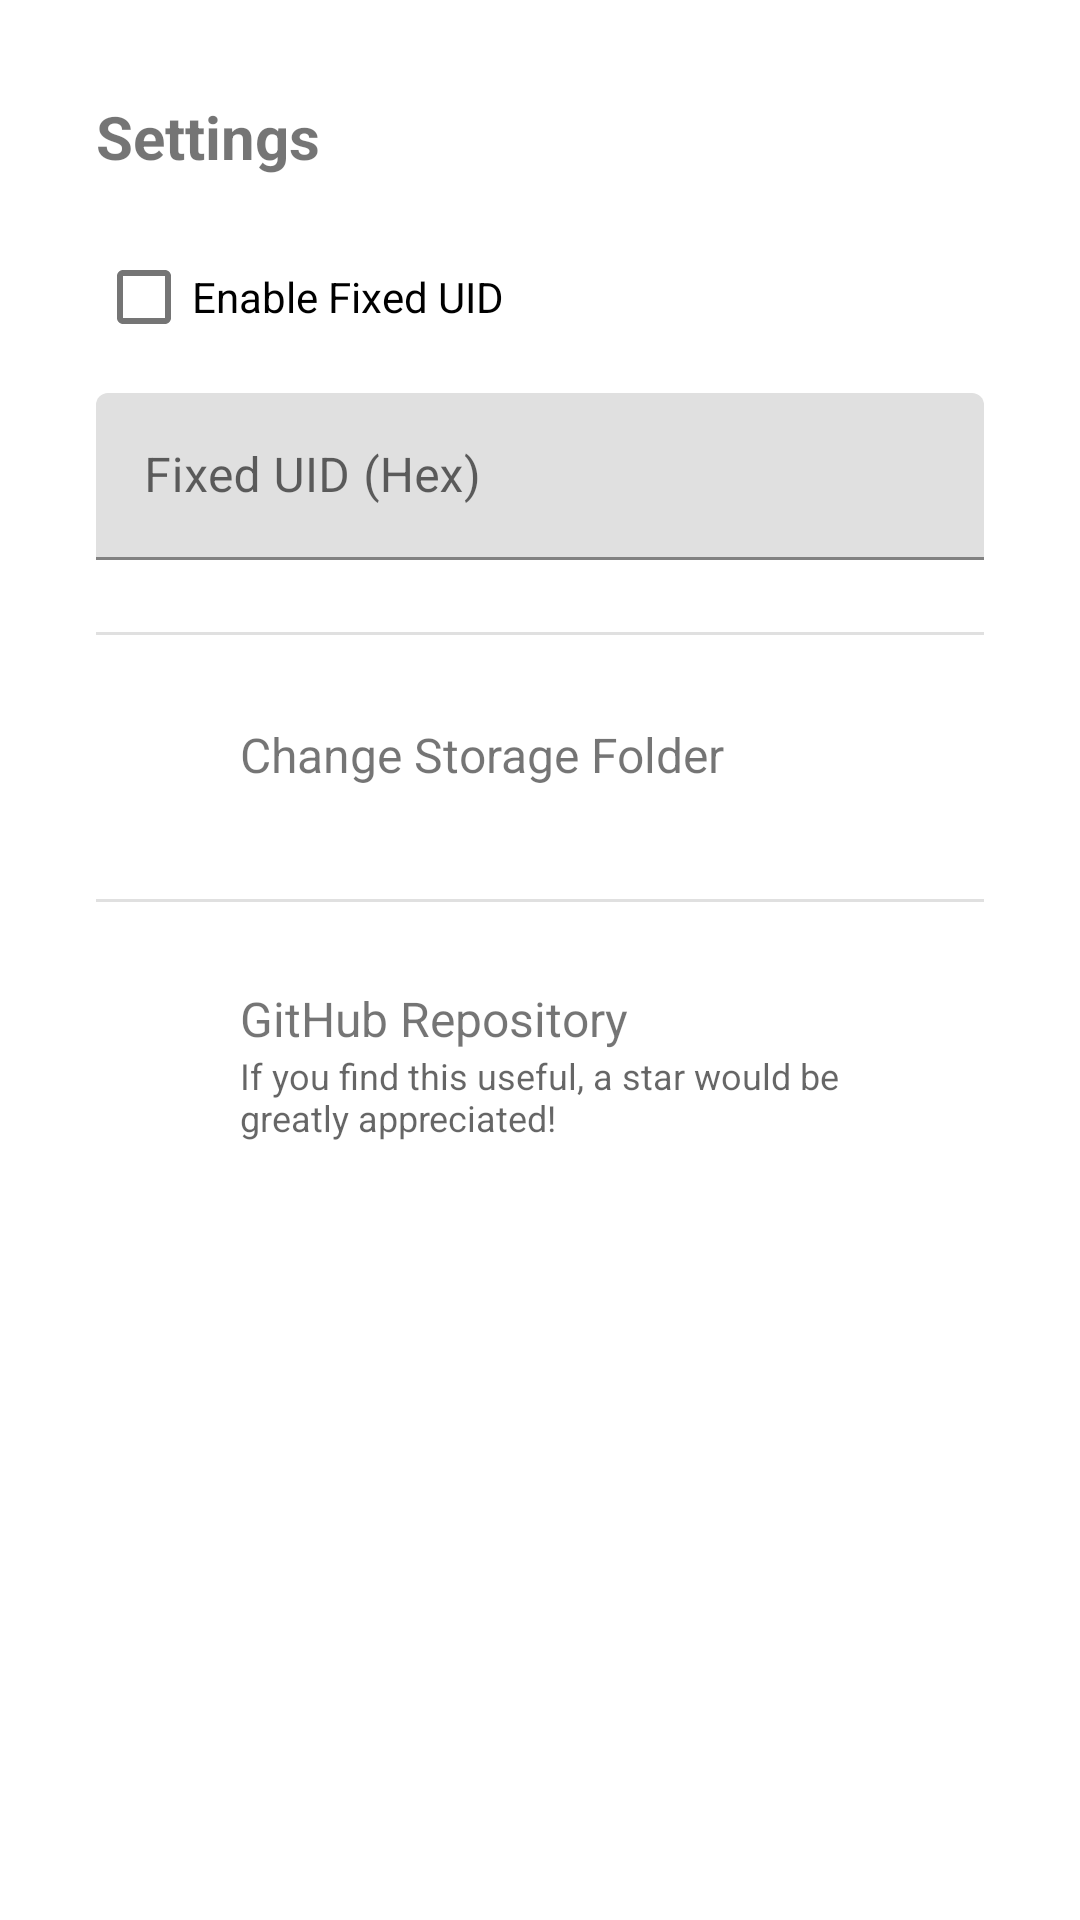

Produce the Android XML layout that renders to this screen, including the resource entries it uses.
<!-- AndroidManifest.xml: fallback theme Theme.MaterialComponents.DayNight.NoActionBar -->
<!-- res/layout/dailog_settings.xml -->
<?xml version="1.0" encoding="utf-8"?>
<LinearLayout xmlns:android="http://schemas.android.com/apk/res/android"
    xmlns:app="http://schemas.android.com/apk/res-auto"
    android:layout_width="match_parent"
    android:layout_height="wrap_content"
    android:orientation="vertical"
    android:background="@drawable/bg_bottom_dialog"
    android:padding="32dp">

    <TextView
        android:layout_width="wrap_content"
        android:layout_height="wrap_content"
        android:text="@string/settings_title"
        android:textSize="20sp"
        android:textStyle="bold"
        android:layout_marginBottom="16dp" />

    <com.google.android.material.checkbox.MaterialCheckBox
        android:id="@+id/checkbox_fixed_uid"
        android:layout_width="match_parent"
        android:layout_height="wrap_content"
        android:text="@string/settings_enable_fixed_uid" />

    <com.google.android.material.textfield.TextInputLayout
        android:id="@+id/layout_uid_input"
        android:layout_width="match_parent"
        android:layout_height="wrap_content"
        android:layout_marginTop="8dp"
        android:hint="@string/settings_hint_fixed_uid">

        <com.google.android.material.textfield.TextInputEditText
            android:id="@+id/edit_uid_input"
            android:layout_width="match_parent"
            android:layout_height="wrap_content"
            android:importantForAutofill="no"
            android:importantForContentCapture="no"
            android:autofillHints=""
            android:inputType="textNoSuggestions" />
    </com.google.android.material.textfield.TextInputLayout>

    <View
        android:layout_width="match_parent"
        android:layout_height="1dp"
        android:layout_marginTop="24dp"
        android:layout_marginBottom="16dp"
        android:background="?android:attr/listDivider" />

    <LinearLayout
        android:id="@+id/item_reselect_dir"
        android:layout_width="match_parent"
        android:layout_height="wrap_content"
        android:orientation="horizontal"
        android:gravity="center_vertical"
        android:background="?attr/selectableItemBackground"
        android:padding="12dp"
        android:clickable="true"
        android:focusable="true">

        <ImageView
            android:layout_width="24dp"
            android:layout_height="24dp"
            android:src="@drawable/baseline_folder_24"
            app:tint="?android:attr/textColorPrimary" />

        <TextView
            android:layout_width="wrap_content"
            android:layout_height="wrap_content"
            android:layout_marginStart="12dp"
            android:text="@string/settings_reselect_directory"
            android:textSize="16sp" />
    </LinearLayout>

    <View
        android:layout_width="match_parent"
        android:layout_height="1dp"
        android:layout_marginTop="24dp"
        android:layout_marginBottom="16dp"
        android:background="?android:attr/listDivider" />

    <LinearLayout
        android:id="@+id/item_github"
        android:layout_width="match_parent"
        android:layout_height="wrap_content"
        android:orientation="horizontal"
        android:gravity="center_vertical"
        android:background="?attr/selectableItemBackground"
        android:padding="12dp"
        android:clickable="true"
        android:focusable="true">

        <ImageView
            android:layout_width="24dp"
            android:layout_height="24dp"
            android:src="@drawable/baseline_info_24"
            app:tint="?android:attr/textColorPrimary" />

        <LinearLayout
            android:layout_width="0dp"
            android:layout_height="wrap_content"
            android:layout_marginStart="12dp"
            android:orientation="vertical"
            android:layout_weight="1">

            <TextView
                android:id="@+id/title"
                android:layout_width="wrap_content"
                android:layout_height="wrap_content"
                android:text="@string/settings_github_repo"
                android:textSize="16sp" />

            <TextView
                android:id="@+id/subtitle"
                android:layout_width="wrap_content"
                android:layout_height="wrap_content"
                android:text="@string/settings_github_repo_summary"
                android:textSize="12sp"
                android:textColor="?android:attr/textColorSecondary"/>
        </LinearLayout>
    </LinearLayout>
</LinearLayout>
<!-- resources referenced by this layout -->
<resources>
  <!-- drawable bg_bottom_dialog (drawable) -->
  <?xml version="1.0" encoding="utf-8"?>
  <shape xmlns:android="http://schemas.android.com/apk/res/android">
      <solid android:color="?android:attr/colorBackground" />
      <corners
          android:topLeftRadius="20dp"
          android:topRightRadius="20dp" />
  </shape>
  <string name="settings_enable_fixed_uid">Enable Fixed UID</string>
  <string name="settings_github_repo">GitHub Repository</string>
  <string name="settings_github_repo_summary">If you find this useful, a star would be greatly appreciated!</string>
  <string name="settings_hint_fixed_uid">Fixed UID (Hex)</string>
  <string name="settings_reselect_directory">Change Storage Folder</string>
  <string name="settings_title">Settings</string>
</resources>
